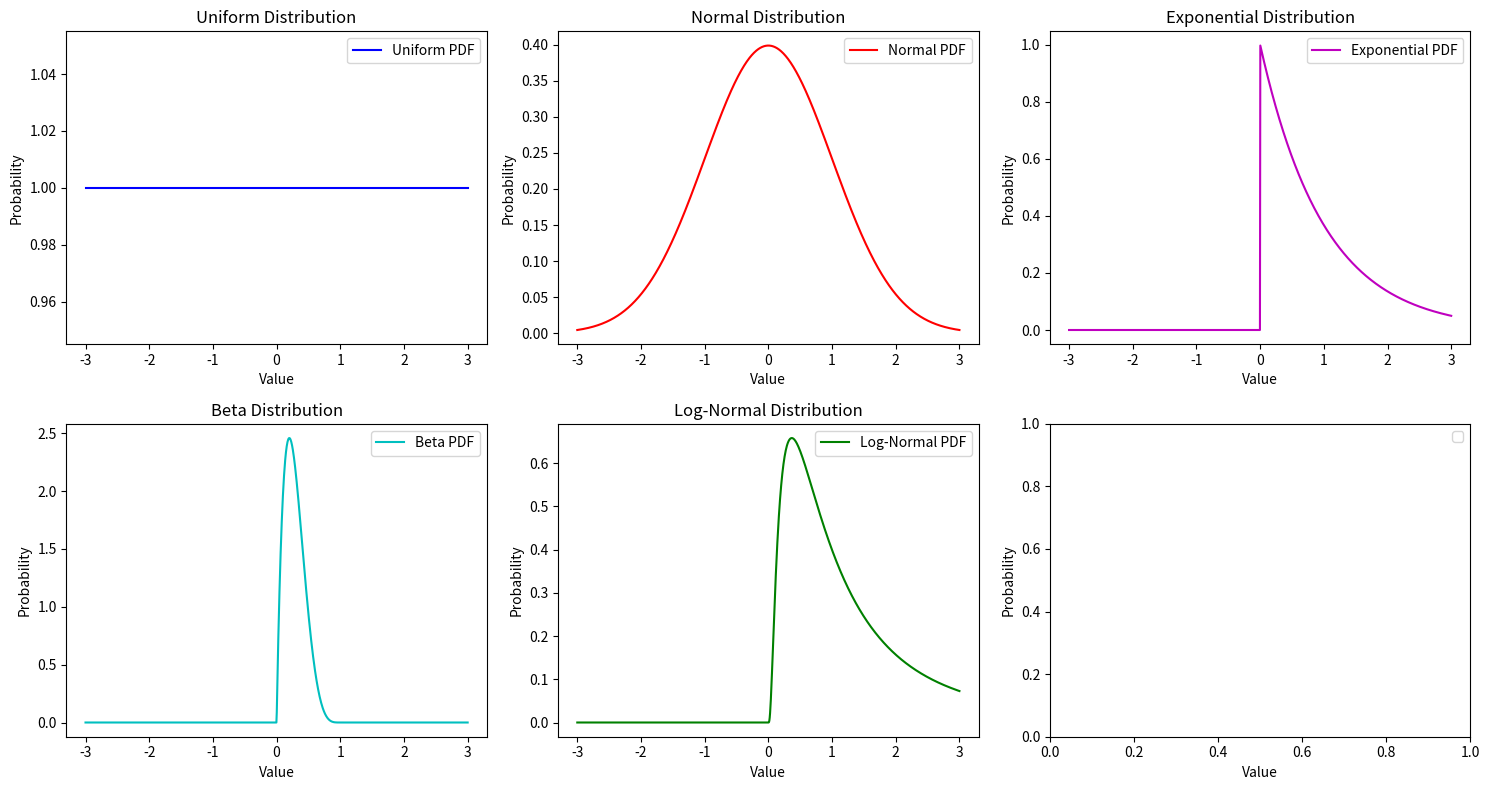

Source code (Python):
#!/usr/bin/env python
# coding: utf-8

# In[2]:


import numpy as np
import matplotlib.pyplot as plt
from scipy.stats import norm, expon, beta, lognorm

# Set a random seed for reproducibility
np.random.seed(0)

# Define the range of x values
x = np.linspace(-3, 3, 1000)

# Generate PDFs for different continuous distributions
uniform_pdf = np.ones_like(x) / (1 - 0)
normal_pdf = norm.pdf(x, loc=0, scale=1)
exponential_pdf = expon.pdf(x, scale=1)
beta_pdf = beta.pdf(x, a=2, b=5)
lognormal_pdf = lognorm.pdf(x, s=1)

# Create subplots to display the PDFs
fig, axs = plt.subplots(2, 3, figsize=(15, 8))

# Plot Uniform Distribution PDF
axs[0, 0].plot(x, uniform_pdf, color='b', label='Uniform PDF')
axs[0, 0].set_title('Uniform Distribution')

# Plot Normal Distribution PDF
axs[0, 1].plot(x, normal_pdf, color='r', label='Normal PDF')
axs[0, 1].set_title('Normal Distribution')

# Plot Exponential Distribution PDF
axs[0, 2].plot(x, exponential_pdf, color='m', label='Exponential PDF')
axs[0, 2].set_title('Exponential Distribution')

# Plot Beta Distribution PDF
axs[1, 0].plot(x, beta_pdf, color='c', label='Beta PDF')
axs[1, 0].set_title('Beta Distribution')

# Plot Log-Normal Distribution PDF
axs[1, 1].plot(x, lognormal_pdf, color='g', label='Log-Normal PDF')
axs[1, 1].set_title('Log-Normal Distribution')

# Remove x and y axis labels for better readability
for ax in axs.flat:
    ax.set(xlabel='Value', ylabel='Probability')

# Add legends
for ax in axs.flat:
    ax.legend(loc='upper right')

# Adjust layout to prevent overlap
plt.tight_layout()

# Show the plots
plt.show()

